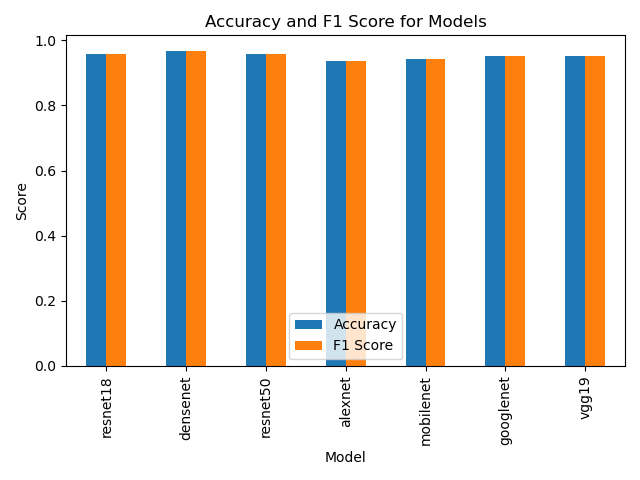

The data file committed next to this chart (first rows):
, Accuracy, F1 Score, Number of Images
resnet18, 0.9594, 0.9593, 2124
densenet, 0.967, 0.967, 2124
resnet50, 0.9585, 0.9584, 2124
alexnet, 0.9373, 0.9371, 2124
mobilenet, 0.942, 0.9418, 2124
googlenet, 0.9514, 0.951, 2124
vgg19, 0.9524, 0.9521, 2124
